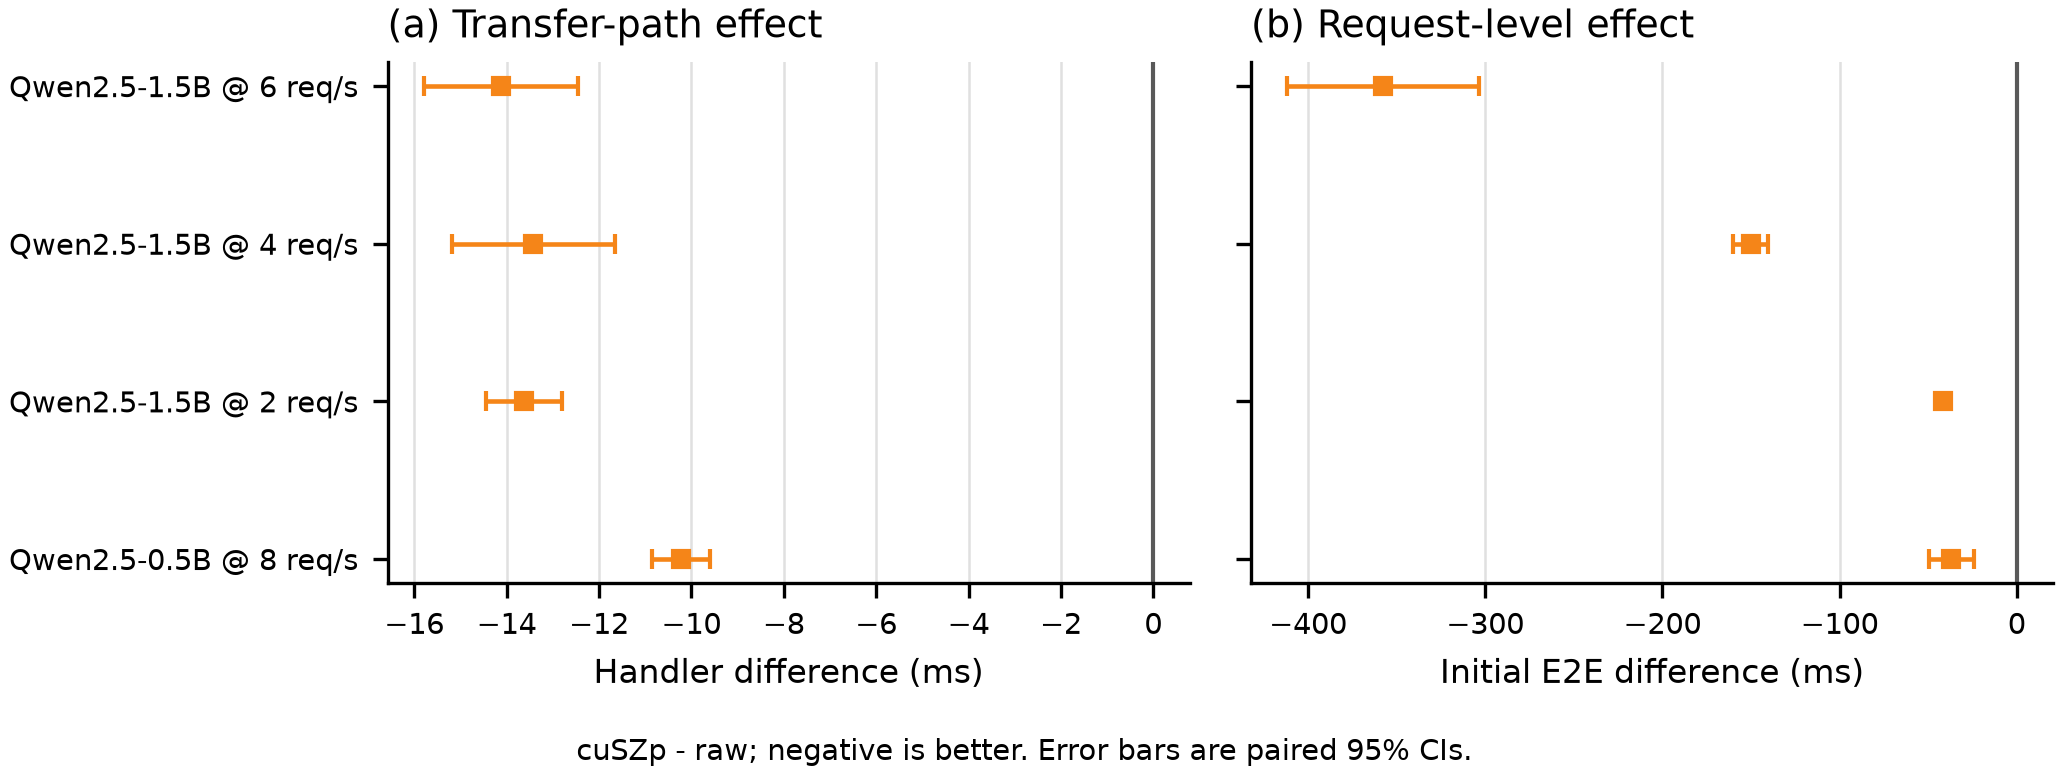

The data file committed next to this chart (first rows):
model, offered_rps, handler_diff_ms, handler_ci95_ms, e2e_diff_ms, e2e_ci95_ms, quality_passed, trials
Qwen/Qwen2.5-0.5B, 8.0, -10.23, 0.6258, -36.98, 12.83, True, 5
Qwen/Qwen2.5-1.5B, 2.0, -13.62, 0.8223, -41.88, 1.533, True, 5
Qwen/Qwen2.5-1.5B, 4.0, -13.42, 1.758, -150.3, 10.04, True, 5
Qwen/Qwen2.5-1.5B, 6.0, -14.12, 1.671, -357.5, 54.07, True, 5
